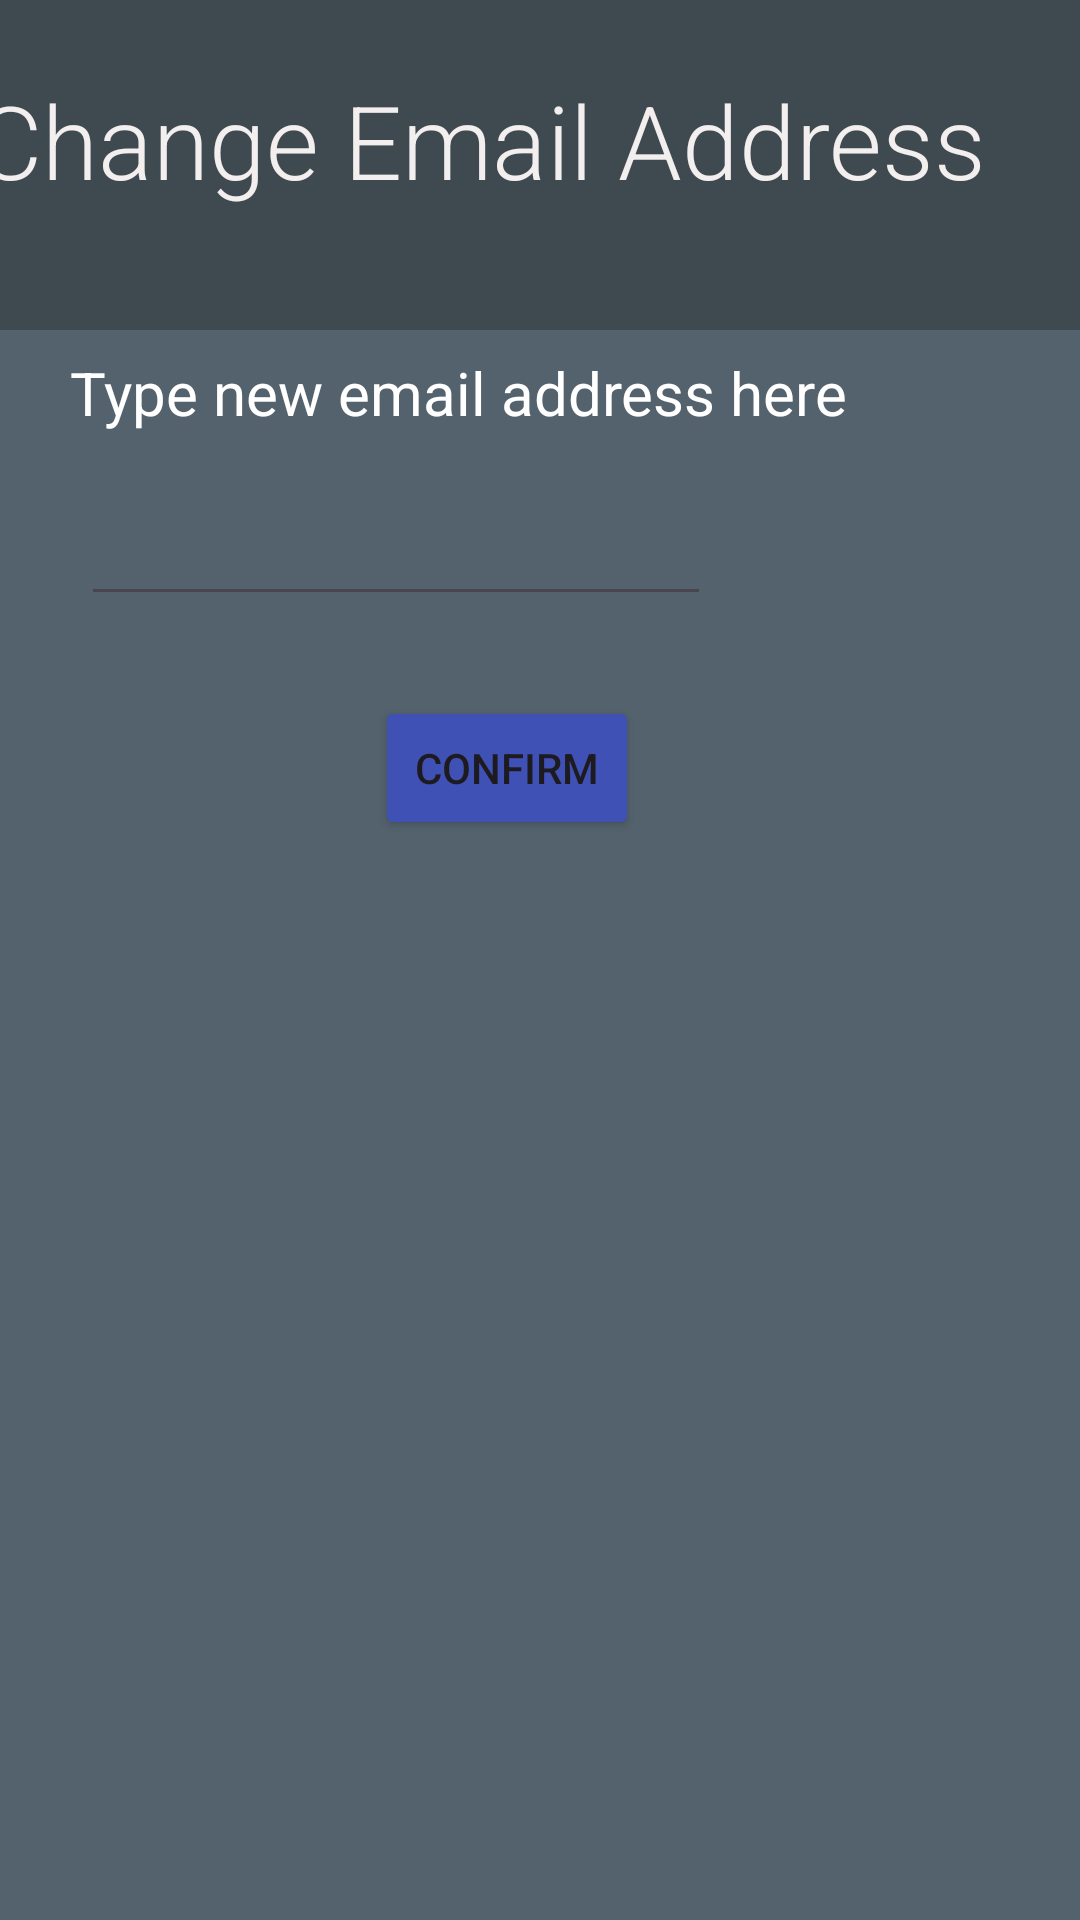

Layout XML and referenced resources for this Android screen:
<!-- AndroidManifest.xml: application theme Theme.FileEditorNotes2Text -->
<!-- res/layout/activity_pop_up_email_view.xml -->
<LinearLayout
        xmlns:android="http://schemas.android.com/apk/res/android"
        xmlns:app="http://schemas.android.com/apk/res-auto" xmlns:tools="http://schemas.android.com/tools"
        android:layout_width="match_parent"
        android:layout_height="match_parent" android:backgroundTint="#EFE9E9" android:background="#121111">
    <androidx.constraintlayout.widget.ConstraintLayout
            android:id="@+id/settings"
            android:layout_width="match_parent"
            android:layout_height="match_parent" android:backgroundTintMode="add" android:backgroundTint="#485661"
            android:background="#0C0C0C">


        <androidx.constraintlayout.widget.ConstraintLayout
                android:layout_width="409dp"
                android:layout_height="110dp" tools:layout_editor_absoluteY="-6dp"
                android:backgroundTint="#3E4A50" android:background="#0C0C0C" android:id="@+id/linearLayout"
                app:layout_constraintStart_toStartOf="parent" app:layout_constraintEnd_toEndOf="parent">
            <TextView
                    android:text="Change Email Address"
                    android:layout_width="389dp"
                    android:layout_height="68dp" android:id="@+id/textView3"
                    android:textColor="#F4EFEF" android:textSize="34sp"
                    android:fontFamily="sans-serif-light"
                    app:layout_constraintTop_toTopOf="parent" app:layout_constraintStart_toStartOf="parent"
                    app:layout_constraintEnd_toEndOf="parent" android:layout_marginTop="24dp"
                    app:layout_constraintHorizontal_bias="0.8"/>
        </androidx.constraintlayout.widget.ConstraintLayout>
        <Button
                android:text="Confirm"
                android:layout_width="wrap_content"
                android:layout_height="wrap_content" app:layout_constraintStart_toStartOf="parent"
                app:layout_constraintEnd_toEndOf="parent" android:id="@+id/button2"
                app:layout_constraintHorizontal_bias="0.459"
                android:backgroundTint="#3F51B5" app:layout_constraintTop_toTopOf="parent"
                app:layout_constraintBottom_toBottomOf="parent" app:layout_constraintVertical_bias="0.392"/>
        <TextView
                android:text="Type new email address here"
                android:layout_width="267dp"
                android:layout_height="29dp" android:id="@+id/textView2"
                app:layout_constraintEnd_toEndOf="parent" app:layout_constraintStart_toStartOf="parent"
                app:layout_constraintTop_toTopOf="parent" app:layout_constraintBottom_toBottomOf="parent"
                app:layout_constraintHorizontal_bias="0.25" app:layout_constraintVertical_bias="0.192"
                tools:text="Type new email address here" android:textSize="20sp" android:textColor="#FFFFFF"/>
        <EditText
                android:layout_width="wrap_content"
                android:layout_height="wrap_content"
                android:inputType="textPersonName"
                android:ems="10"
                app:layout_constraintStart_toStartOf="parent"
                android:id="@+id/editTextEmail"
                android:textColor="#FDFCFC" app:layout_constraintEnd_toEndOf="parent"
                app:layout_constraintTop_toTopOf="parent" app:layout_constraintBottom_toBottomOf="parent"
                app:layout_constraintHorizontal_bias="0.179" app:layout_constraintVertical_bias="0.274"/>
    </androidx.constraintlayout.widget.ConstraintLayout>
</LinearLayout>
<!-- resources referenced by this layout -->
<resources>
  <style name="Theme.FileEditorNotes2Text" parent="Base.Theme.FileEditorNotes2Text" />
  <style name="Base.Theme.FileEditorNotes2Text" parent="Theme.Material3.DayNight.NoActionBar">
          
          
      </style>
</resources>
